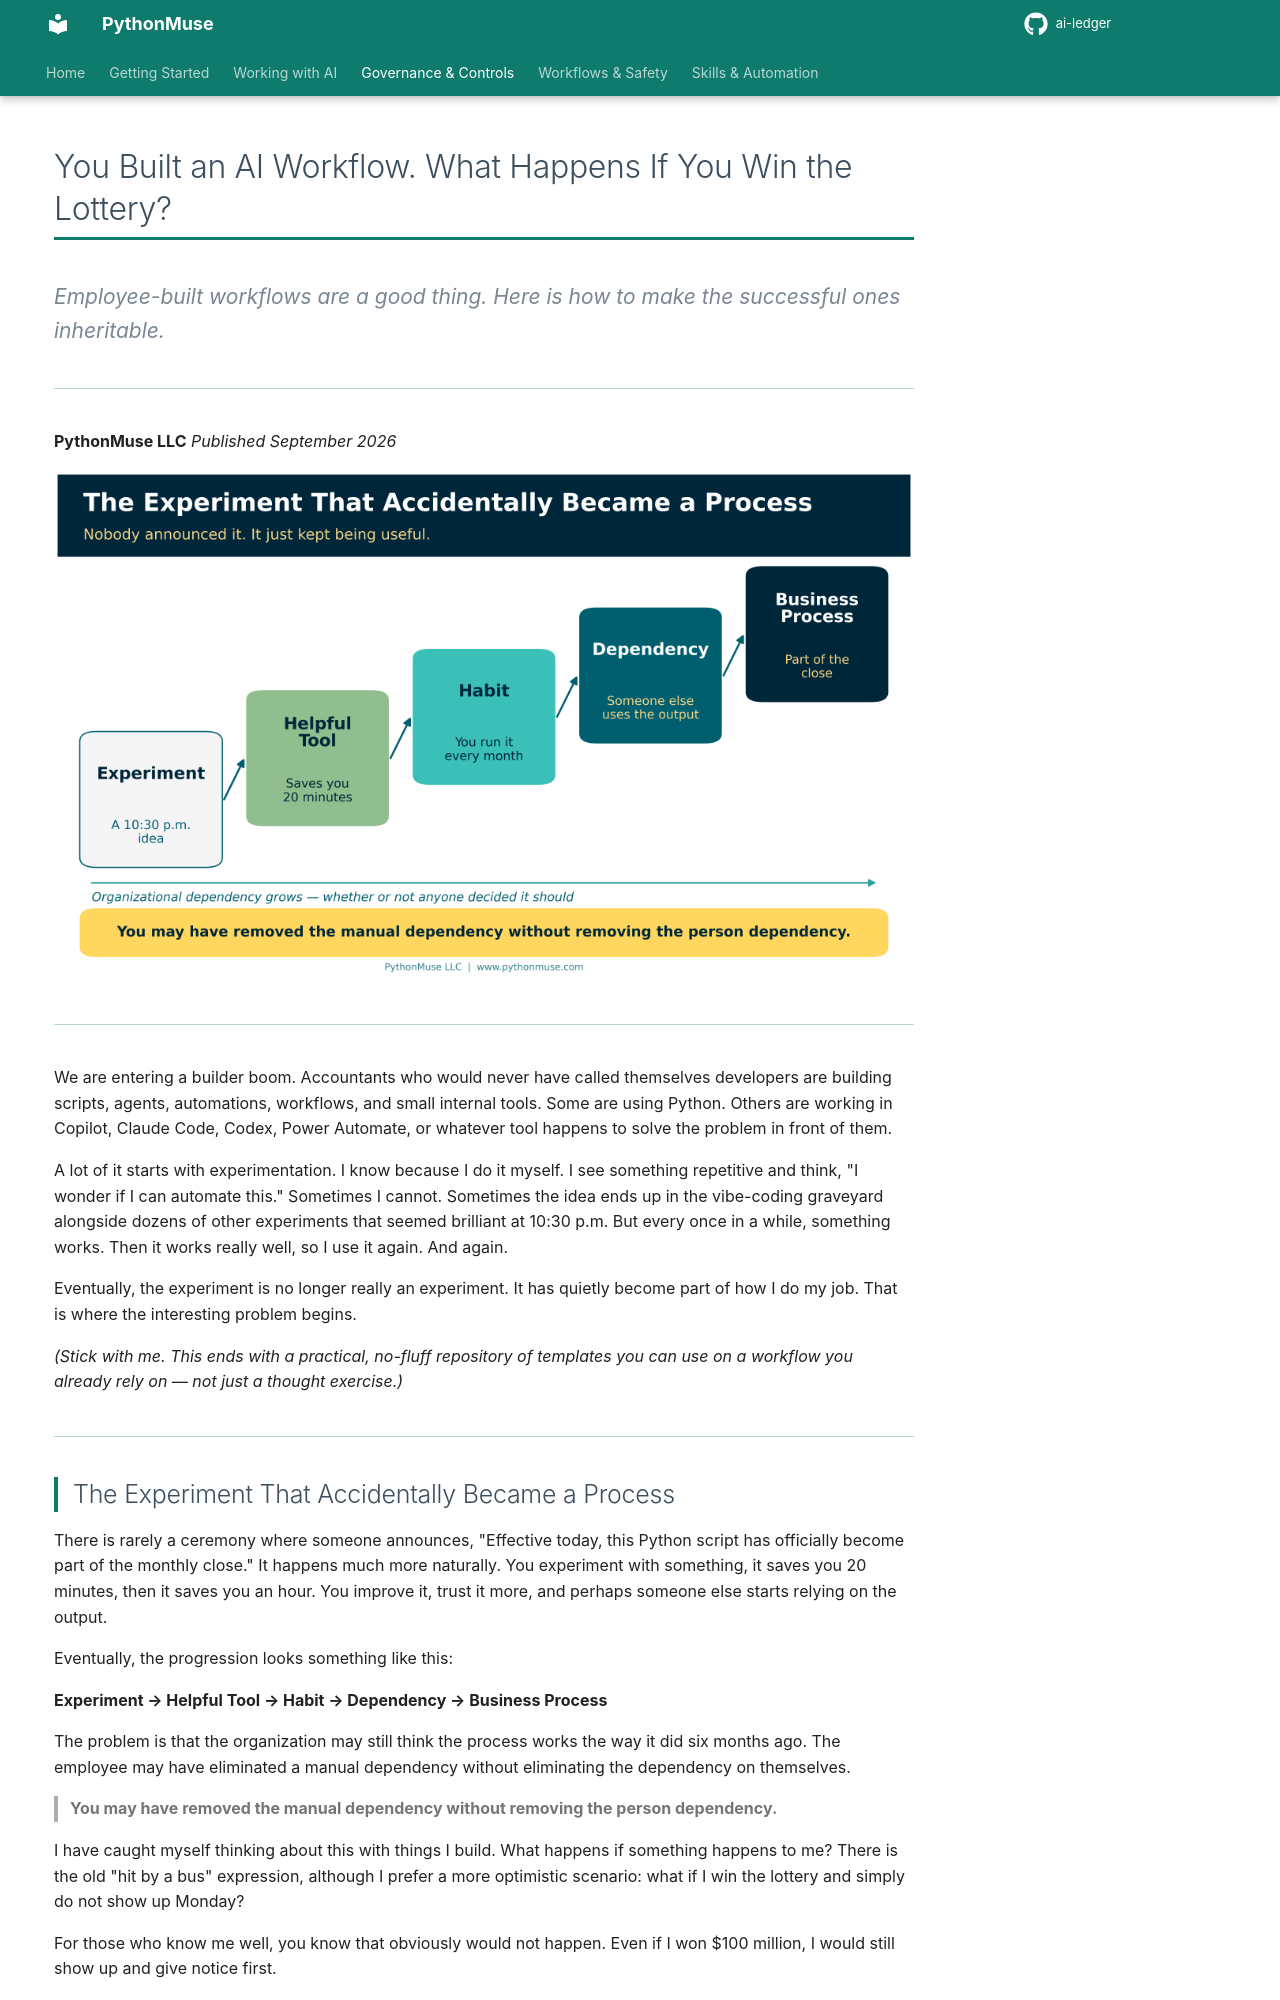

repository: PythonMuse/ai-ledger · page: 40-builder-to-production/index.html · generator: mkdocs

# You Built an AI Workflow. What Happens If You Win the Lottery?

*Employee-built workflows are a good thing. Here is how to make the successful ones inheritable.*

---

**PythonMuse LLC**
*Published September 2026*

![Experiment, Helpful Tool, Habit, Dependency, Business Process: how a side project quietly becomes part of the close](./visuals/40_hero.png)

---

We are entering a builder boom. Accountants who would never have called themselves developers are building scripts, agents, automations, workflows, and small internal tools. Some are using Python. Others are working in Copilot, Claude Code, Codex, Power Automate, or whatever tool happens to solve the problem in front of them.

A lot of it starts with experimentation. I know because I do it myself. I see something repetitive and think, "I wonder if I can automate this." Sometimes I cannot. Sometimes the idea ends up in the vibe-coding graveyard alongside dozens of other experiments that seemed brilliant at 10:30 p.m. But every once in a while, something works. Then it works really well, so I use it again. And again.

Eventually, the experiment is no longer really an experiment. It has quietly become part of how I do my job. That is where the interesting problem begins.

*(Stick with me. This ends with a practical, no-fluff repository of templates you can use on a workflow you already rely on — not just a thought exercise.)*

---

## The Experiment That Accidentally Became a Process

There is rarely a ceremony where someone announces, "Effective today, this Python script has officially become part of the monthly close." It happens much more naturally. You experiment with something, it saves you 20 minutes, then it saves you an hour. You improve it, trust it more, and perhaps someone else starts relying on the output.

Eventually, the progression looks something like this:

**Experiment → Helpful Tool → Habit → Dependency → Business Process**

The problem is that the organization may still think the process works the way it did six months ago. The employee may have eliminated a manual dependency without eliminating the dependency on themselves.

> **You may have removed the manual dependency without removing the person dependency.**

I have caught myself thinking about this with things I build. What happens if something happens to me? There is the old "hit by a bus" expression, although I prefer a more optimistic scenario: what if I win the lottery and simply do not show up Monday?

For those who know me well, you know that obviously would not happen. Even if I won $100 million, I would still show up and give notice first.

But the question still stands. Would someone on my team know what I built and where it lives? Would they know which source files it expects, how those files need to be named, what reporting period needs to be updated, where the output goes, and what needs to be validated? Could they reproduce what I did last month without having to reverse-engineer the entire process?

If the answer is no, I may have automated the work, but I have not yet made the process sustainable.

---
